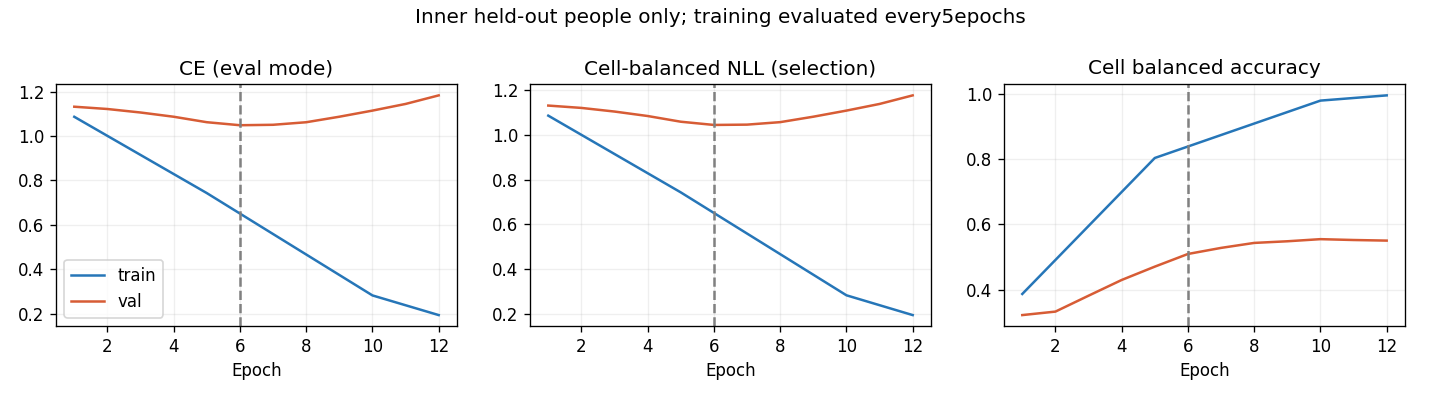

Values plotted in this chart, from the file beside it:
epoch, optimization_ce, train_ce, train_cell_nll, train_cell_ba, val_ce, val_cell_nll, val_cell_ba, raw_val_ce, raw_val_cell_nll, raw_val_cell_ba
1, 1.132, 1.087, 1.087, 0.3872, 1.132, 1.132, 0.3226, 1.15, 1.152, 0.3222
2, 0.9755, , , , 1.122, 1.121, 0.3332, 1.086, 1.083, 0.4545
3, 0.8279, , , , 1.106, 1.105, 0.3819, 1.064, 1.06, 0.49
4, 0.6626, , , , 1.087, 1.085, 0.43, 1.116, 1.111, 0.5324
5, 0.5613, 0.743, 0.7429, 0.8032, 1.062, 1.06, 0.4708, 1.139, 1.133, 0.5428
6, 0.4597, , , , 1.049, 1.045, 0.5095, 1.196, 1.189, 0.5594
7, 0.3948, , , , 1.051, 1.046, 0.5281, 1.228, 1.222, 0.547
8, 0.3537, , , , 1.062, 1.058, 0.5433, 1.203, 1.196, 0.5523
9, 0.314, , , , 1.087, 1.082, 0.5484, 1.246, 1.24, 0.5444
10, 0.2575, 0.2819, 0.2819, 0.9787, 1.115, 1.109, 0.5549, 1.256, 1.249, 0.5507
11, 0.2162, , , , 1.145, 1.139, 0.5522, 1.266, 1.26, 0.54
12, 0.1828, 0.1932, 0.1932, 0.9947, 1.183, 1.178, 0.5504, 1.358, 1.351, 0.5585
